Run: headless pygame with SDL's dummy video driver; simulated clock (each Clock.tick advances the game by its frame time, no real sleeping); random seed 0; keys injected as events and as key.get_pressed() state; no mouse input.
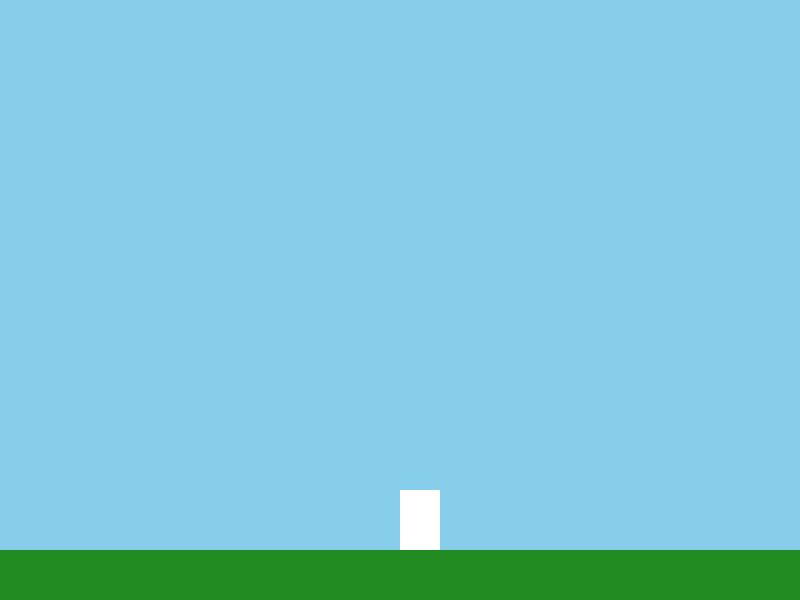
Frame 1 of 4 · flips 1–60 · no input
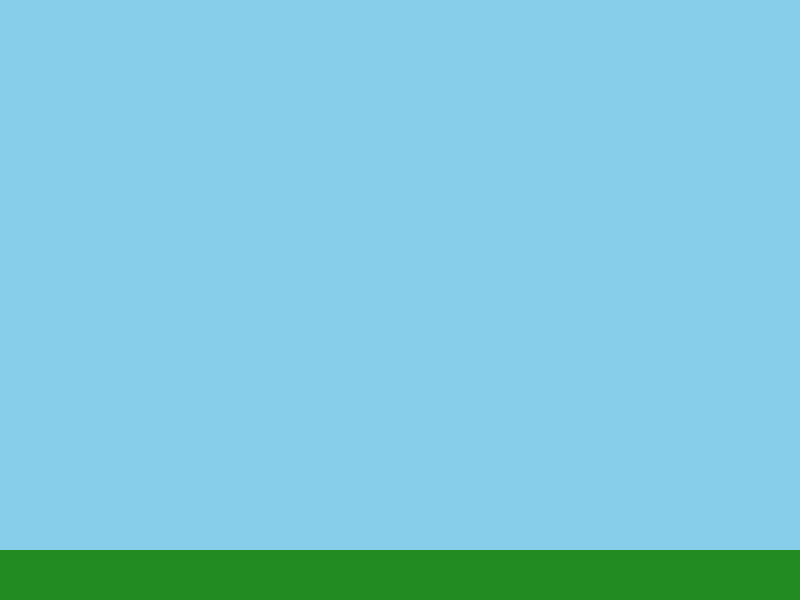
Frame 2 of 4 · flips 61–180 · tapped SPACE, RETURN · held RIGHT (→), D
Frame 3 of 4 · flips 181–300 · held DOWN (↓), S · screen unchanged from frame 2, image omitted
Frame 4 of 4 · flips 301–420 · held LEFT (←), A, UP (↑), W · screen same as frame 1, image omitted

The pygame program that drew these frames:

import pygame 
pygame.init()

screen = pygame.display.set_mode((800, 600))
pygame.display.set_caption("Test #5")
clock = pygame.time.Clock()
running = True

player_width, player_height = 40, 60
player_x = 800 // 2
player_y = 600 // 2
player_speed = 5
jump_strength = 15
gravity = 0.8
velocity_y = 0
on_ground = False
ground_level = 600 - 50

while running:
    for event in pygame.event.get():
        if event.type == pygame.QUIT:
            running = False
    keys = pygame.key.get_pressed()
    if keys[pygame.K_a] or keys[pygame.K_LEFT]:
        player_x -= player_speed
    if keys[pygame.K_d] or keys[pygame.K_RIGHT]:
        player_x += player_speed
    if keys[pygame.K_SPACE] and on_ground:
        velocity_y = -jump_strength
        on_ground = False
    velocity_y += gravity
    player_y += velocity_y
    if player_y + player_height >= ground_level:
        player_y = ground_level - player_height
        on_ground = True
        velocity_y = 0
    screen.fill((135, 206, 235))
    pygame.draw.rect(screen, (34, 139, 34), (0, ground_level, 800, 50))
    pygame.draw.rect(screen, (255, 255, 255), (player_x, player_y, player_width, player_height))
    pygame.display.flip()
    clock.tick(60)
pygame.quit()
